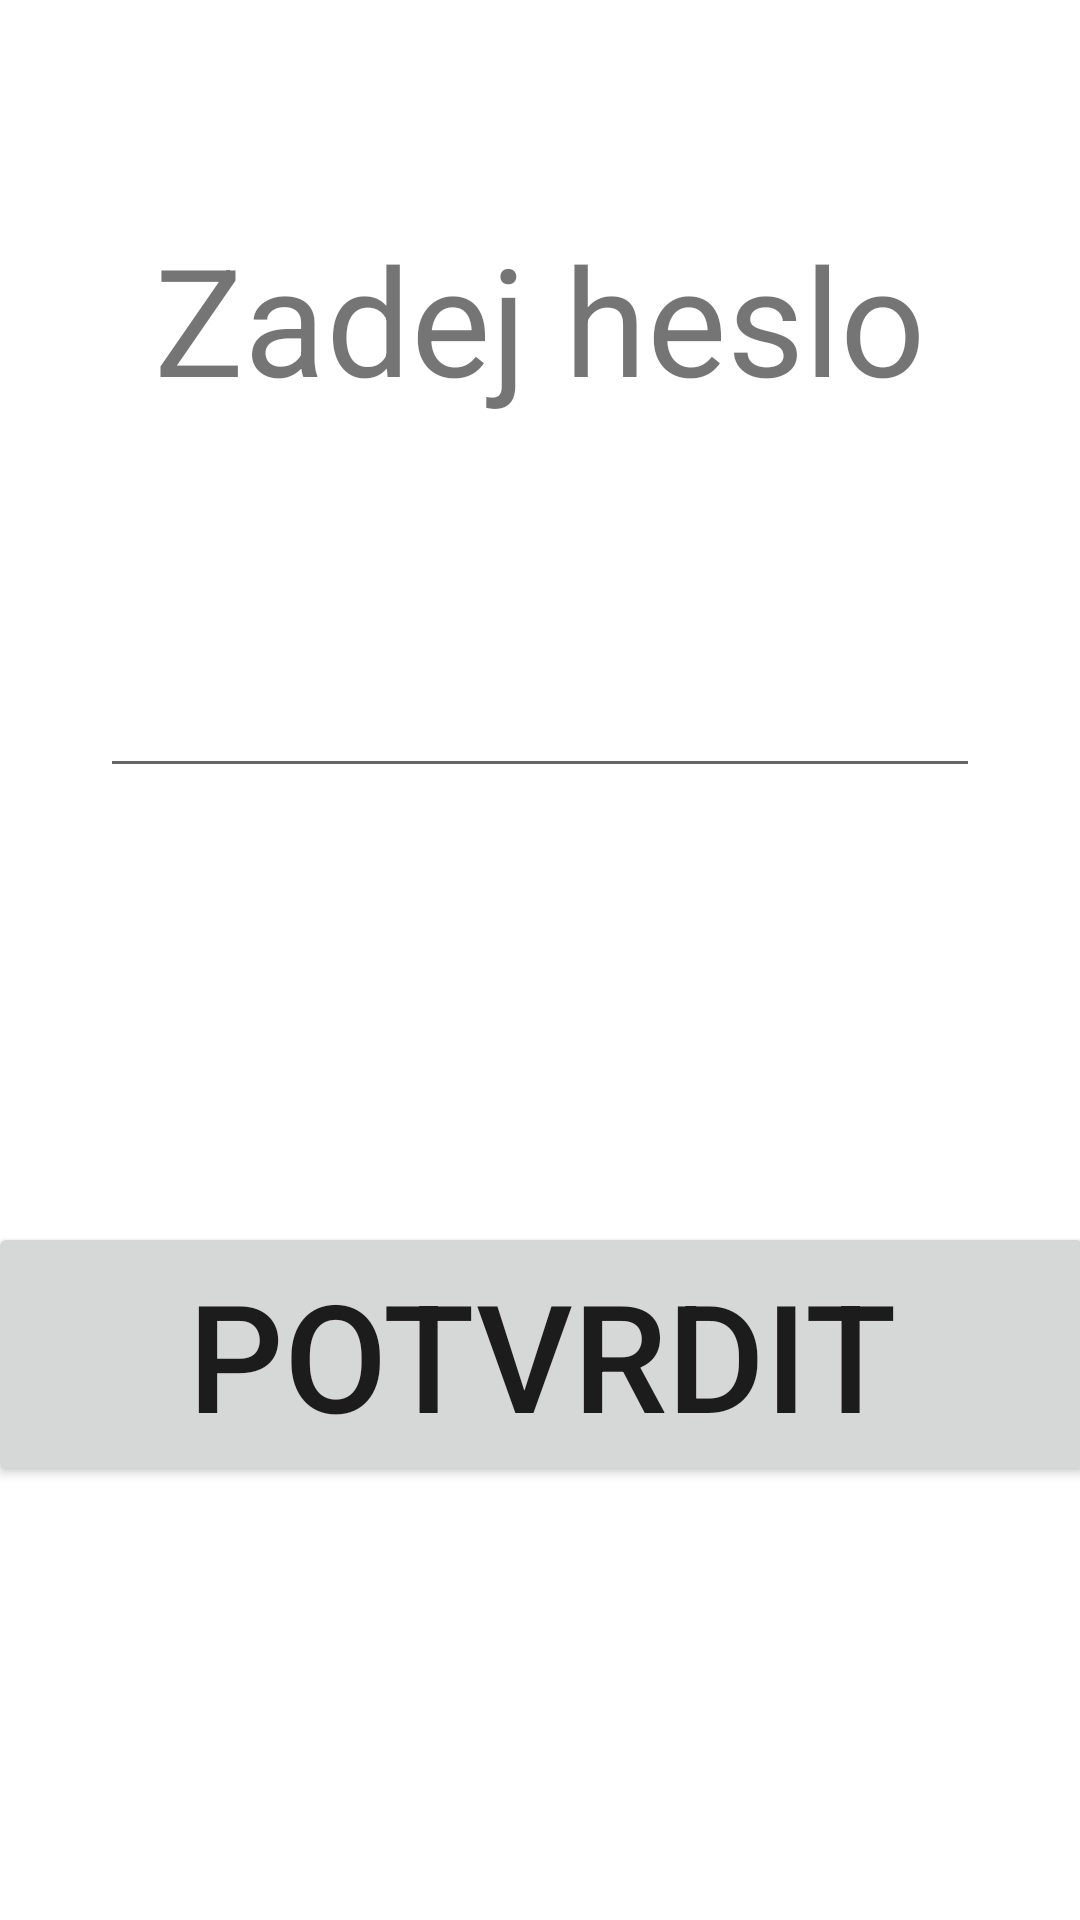

Reconstruct the res/layout file that produces this screen, plus the resources it refers to.
<!-- AndroidManifest.xml: application theme Theme.Skola -->
<!-- res/layout/heslo.xml -->
<?xml version="1.0" encoding="utf-8"?>
<androidx.constraintlayout.widget.ConstraintLayout xmlns:android="http://schemas.android.com/apk/res/android"
    xmlns:app="http://schemas.android.com/apk/res-auto"
    xmlns:tools="http://schemas.android.com/tools"
    android:layout_width="match_parent"
    android:layout_height="match_parent">

    <EditText
        android:id="@+id/etPass"
        android:layout_width="wrap_content"
        android:layout_height="wrap_content"
        android:ems="10"
        android:inputType="textPassword"
        android:textSize="25sp"
        app:layout_constraintBottom_toBottomOf="parent"
        app:layout_constraintEnd_toEndOf="parent"
        app:layout_constraintStart_toStartOf="parent"
        app:layout_constraintTop_toTopOf="parent"
        app:layout_constraintVertical_bias="0.36" />

    <TextView
        android:id="@+id/tvPass"
        android:layout_width="wrap_content"
        android:layout_height="wrap_content"
        android:text="Zadej heslo"
        android:textSize="50sp"
        app:layout_constraintBottom_toTopOf="@+id/etPass"
        app:layout_constraintEnd_toEndOf="parent"
        app:layout_constraintStart_toStartOf="parent"
        app:layout_constraintTop_toTopOf="parent" />

    <Button
        android:id="@+id/bPass"
        android:layout_width="369dp"
        android:layout_height="88dp"
        android:onClick="Heslo"
        android:text="Potvrdit"
        android:textSize="50sp"
        app:layout_constraintBottom_toBottomOf="parent"
        app:layout_constraintEnd_toEndOf="parent"
        app:layout_constraintStart_toStartOf="parent"
        app:layout_constraintTop_toBottomOf="@+id/etPass" />
</androidx.constraintlayout.widget.ConstraintLayout>
<!-- resources referenced by this layout -->
<resources>
  <style name="Theme.Skola" parent="Theme.MaterialComponents.DayNight.DarkActionBar">
          
          <item name="colorPrimary">@color/purple_500</item>
          <item name="colorPrimaryVariant">@color/purple_700</item>
          <item name="colorOnPrimary">@color/white</item>
          
          <item name="colorSecondary">@color/teal_200</item>
          <item name="colorSecondaryVariant">@color/teal_700</item>
          <item name="colorOnSecondary">@color/black</item>
          
          <item name="android:statusBarColor">?attr/colorPrimaryVariant</item>
          
      </style>
  <!-- not gathered from this repository: default colours our renderer supplied (Android Studio template values) -->
  <color name="purple_500">#FF6200EE</color>
  <color name="purple_700">#FF3700B3</color>
  <color name="teal_200">#FF03DAC5</color>
  <color name="teal_700">#FF018786</color>
  <color name="black">#FF000000</color>
  <color name="white">#FFFFFFFF</color>
</resources>
